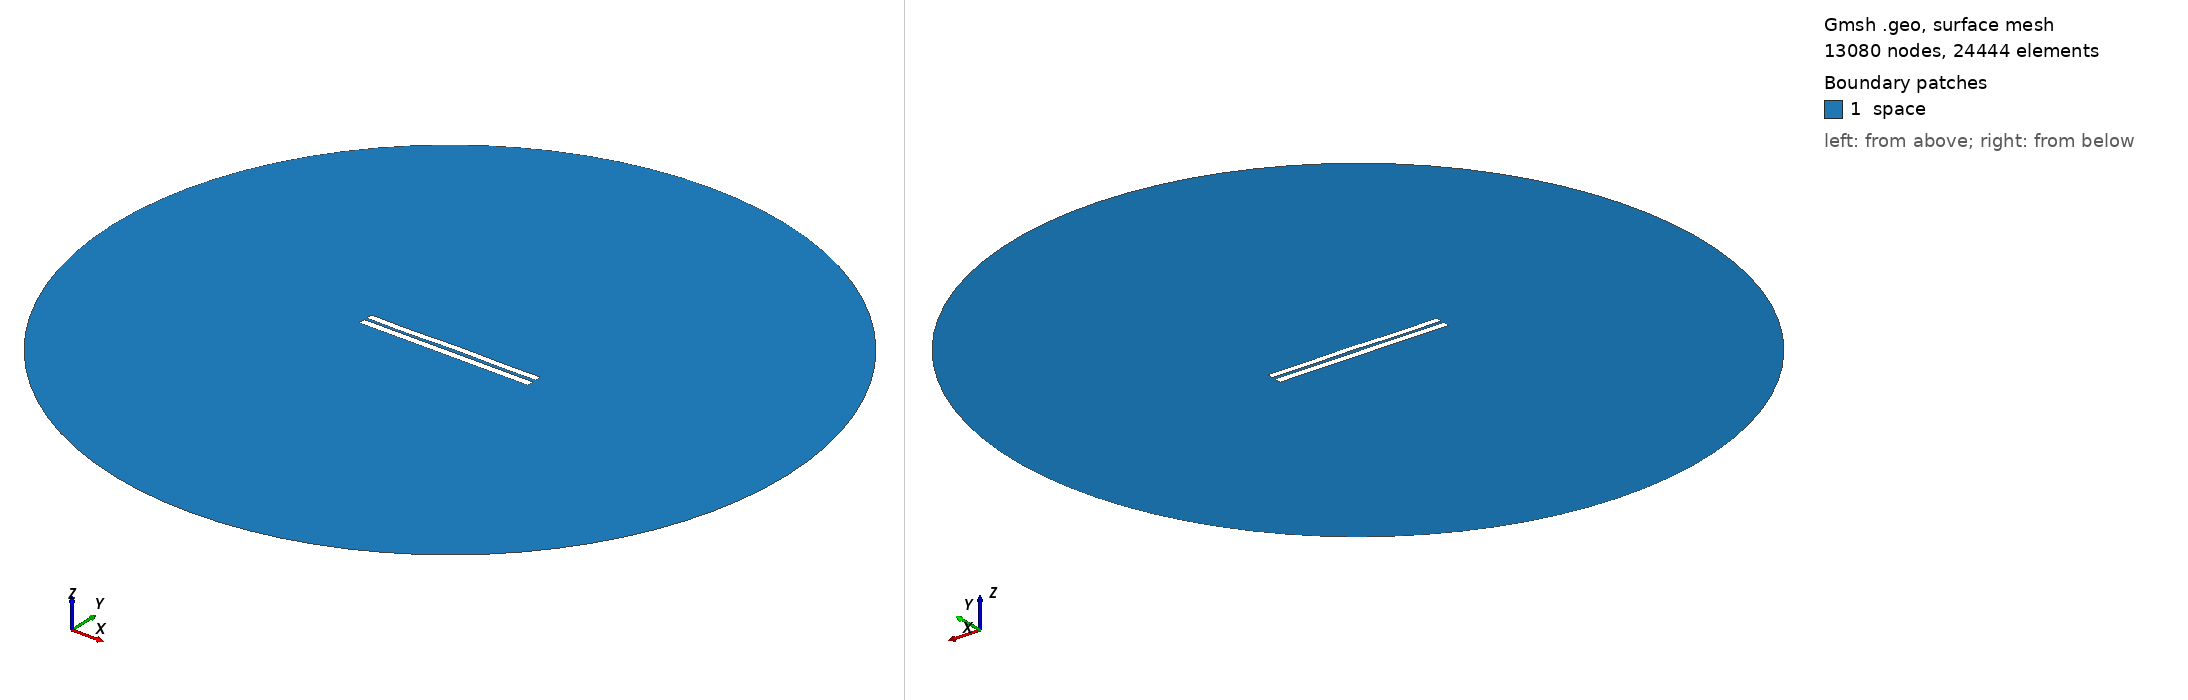

Gmsh geometry script, surface-meshed: 13080 nodes, 24444 surface elements. Boundary patches (legend numbers): 1 space. Left view from above one corner, right view from below the opposite corner. Legend entries are the model's physical surfaces. The drawing asked Gmsh for element sizes between 1% and 20% of the model's largest extent; the script's own settings can give other sizes.

=== 3706.geo (drawn) ===
//---------------------------------------
// Geometry kernel
//---------------------------------------

SetFactory("OpenCASCADE");



//---------------------------------------
// Parameters of the geometry
//---------------------------------------

// Overetch of the upper plate
overetch = 0.125;

// Distance between the plates
distance = 1.5;

// Discretization over the x axis (for the deformation)
nx = 50; 

// Length of the plate
L = 100 - overetch; 

// Number of modes
n = 4; 

// 1st mode coefficient
coeff(1) = 0.15;
beta(1) = 0.596864 * 3.1415926535 / L;

// 2nd mode coefficient
coeff(2) = 0.07499999999999998;
beta(2) = 1.49418 * 3.1415926535 / L;

// 3rd mode coefficient
coeff(3) = -0.075;
beta(3) = 2.50025 * 3.1415926535 / L;

// 4th mode coefficient
coeff(4) = -0.15;
beta(4) = 3.49999 * 3.1415926535 / L;



//---------------------------------------
// Upper plate (deformed rectangle)
//---------------------------------------

// Coordiantes of the upper plate
xmin = -50;
xmax = 50 - overetch;

// Height of the upper plate
yheight = 4 - 2 * overetch;

// Indexes of the points
UpperID[] = {};
LowerID[] = {};
LeftID[] = {};
RightID[] = {};

// Point index
p = 1;

// Horizontal edges
For i In {1:nx}
    x = xmin + (i-1)*(xmax - xmin)/(nx-1);

    y_bottom = distance / 2 + overetch;
    For j In {1:n}
        C = (Cosh(beta(j)*L) + Cos(beta(j)*L)) / (Sinh(beta(j)*L) + Sin(beta(j)*L));
        y_bottom  = y_bottom + coeff(j) * (Cosh(beta(j)*(x+50)) - Cos(beta(j)*(x+50)) - C * (Sinh(beta(j)*(x+50)) - Sin(beta(j)*(x+50))));
    EndFor

    y_top = y_bottom + yheight;

    Point(p) = {x, y_top, 0, 1.0};
    UpperID[i] = p;
    p = p + 1;

    Point(p) = {x, y_bottom, 0, 1.0};
    LowerID[i] = p;
    p = p + 1;
EndFor

// Create point lists
UpperPts[] = {}; LowerPts[] = {};
For i In {1:nx}
  UpperPts[] += {UpperID[i]};
  LowerPts[] += {LowerID[i]};
EndFor

// Build splines
Spline(1) = {UpperPts[]};
Spline(2) = {LowerPts[]};
Line(3) = {LowerPts[nx-1], UpperPts[nx-1]};
Line(4) = {LowerPts[0], UpperPts[0]};

// Build the plane surface
Curve Loop(1) = {2, 3, -1, -4};
Plane Surface(1) = {1};



//---------------------------------------
// Lower plate (rectangle)
//---------------------------------------

// Vertices
Point(1001) = {-50, -1, 0, 1.0};
Point(1002) = { 50, -1, 0, 1.0};
Point(1003) = { 50,  -5, 0, 1.0};
Point(1004) = {-50,  -5, 0, 1.0};

// Edges
Line(5) = {1001, 1002};
Line(6) = {1002, 1003};
Line(7) = {1003, 1004};
Line(8) = {1004, 1001};

// Plane surface
Line Loop(2) = {5, 6, 7, 8};
Plane Surface(2) = {2}; 



//---------------------------------------
// Outer (fictious) boundary
//---------------------------------------

// Points
Point(1005) = {0, 0, 0};       // Center
Point(1006) = {200, 0, 0};     // Start point
Point(1007) = {0, 200, 0};     // 90 degrees
Point(1008) = {-200, 0, 0};    // 180 degrees
Point(1009) = {0, -200, 0};    // 270 degrees

// Circle arcs (each needs start, center, end)
Circle(9) = {1006, 1005, 1007};
Circle(10) = {1007, 1005, 1008};
Circle(11) = {1008, 1005, 1009};
Circle(12) = {1009, 1005, 1006};

// Plane surface for the entire domain
Curve Loop(3) = {9, 10, 11, 12};
Surface(3) = {3};

// Subtract the plates from the whole domain to obtain the actual domain where we want to solve the equations
BooleanDifference{ Surface{3}; Delete; }{ Surface{1}; Surface{2}; Delete; }




//---------------------------------------
// Transfinite Lines/Curves
//---------------------------------------

// Set the number of points on the boundaries
r = 7;

// Plates
Transfinite Curve {1, 2} = 50*r Using Progression 1;
Transfinite Curve {3, 4} = 2*r Using Progression 1;
Transfinite Line {5, 7} = 50*r Using Progression 1;
Transfinite Line {6, 8} = 2*r Using Progression 1;

// Outer boundary
Transfinite Line {9, 10, 11, 12} = 20 Using Progression 1;



//---------------------------------------
// Physical groups
//---------------------------------------                

// Physical curves (boundaries)
Physical Line("force_segment", 10) = {2};
Physical Line("upper_plate", 11) = {1, 3, 4};
Physical Line("lower_plate", 12) = {5, 6, 7, 8};
Physical Line("boundary", 20) = {9, 10, 11, 12};

// Physical Surfaces
Physical Surface("space", 30) = {3};



//---------------------------------------
// 6. Generate the Mesh
//---------------------------------------

// 2D mesh generation
Mesh 2;
